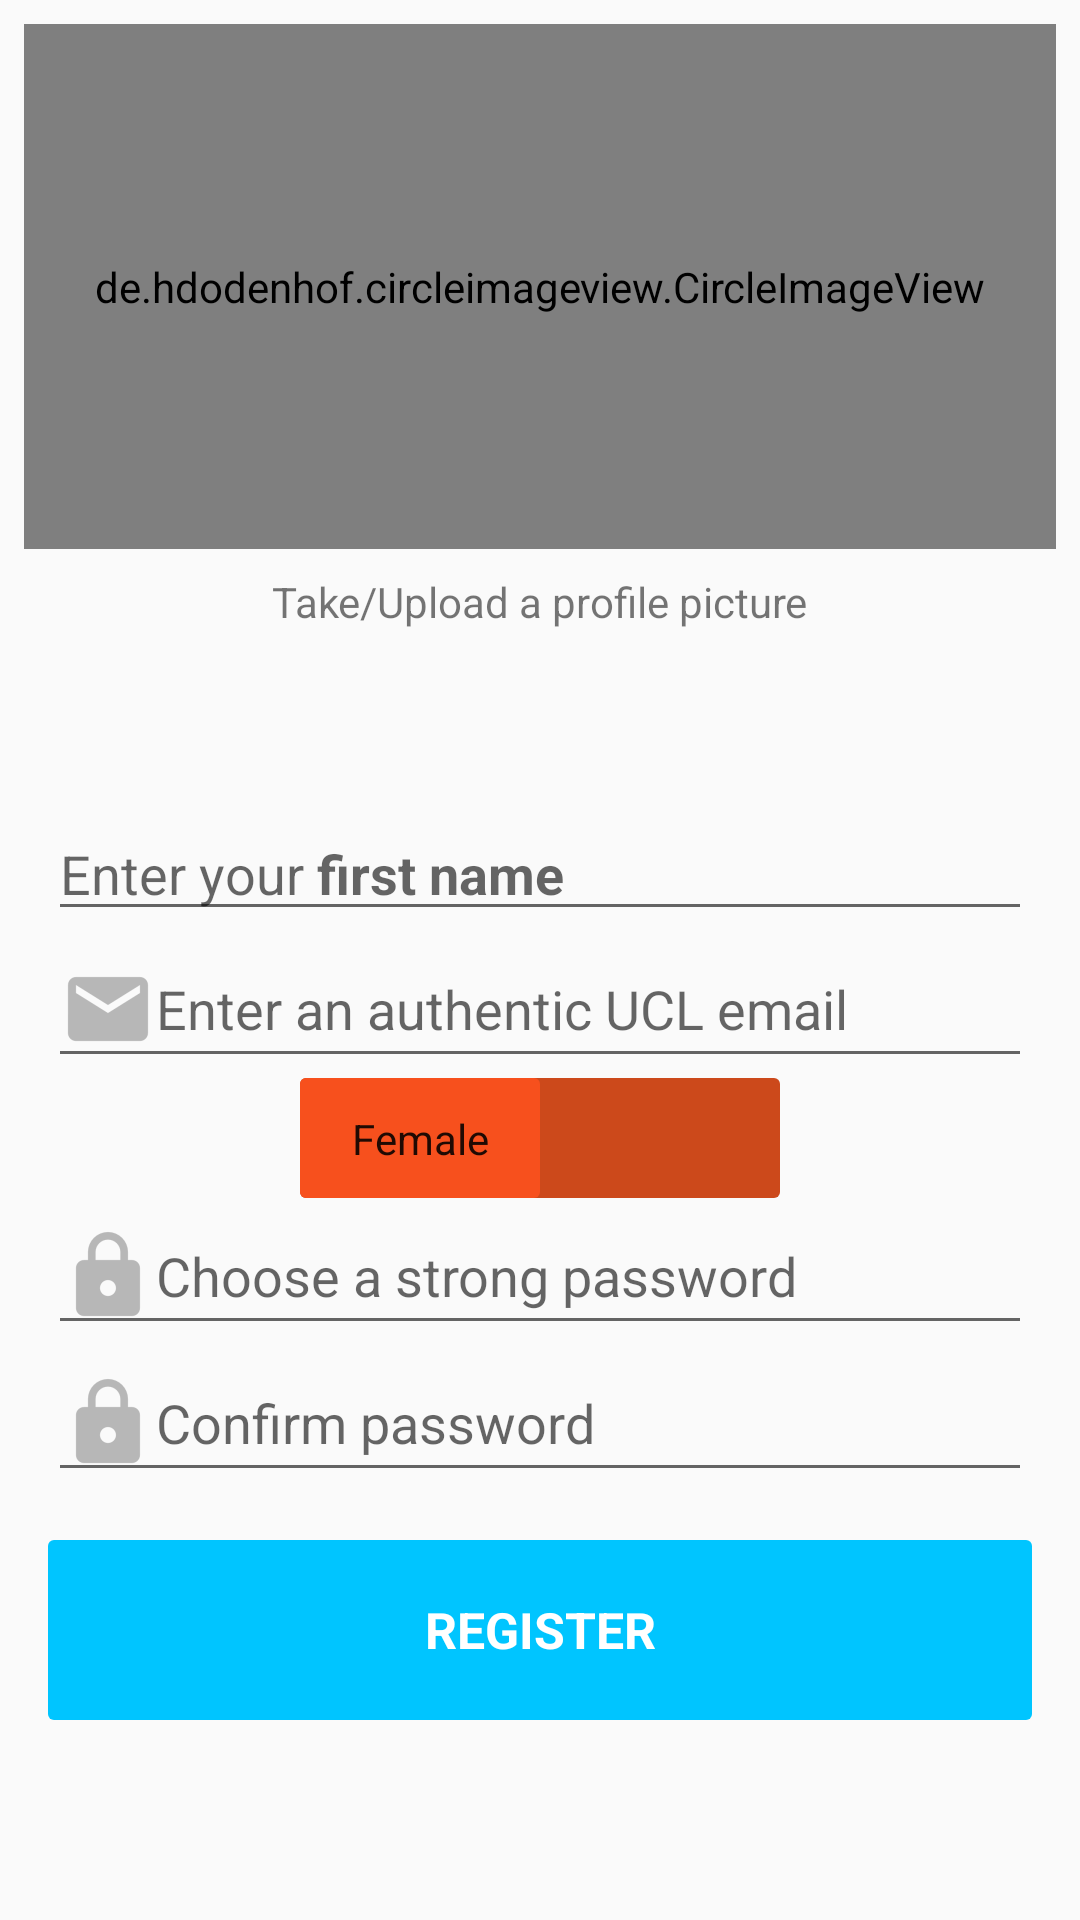

The Android layout XML behind this screen, and the referenced resources:
<!-- AndroidManifest.xml: application theme AppTheme -->
<!-- res/layout/activity_register.xml -->
<?xml version="1.0" encoding="utf-8"?>
<android.support.constraint.ConstraintLayout xmlns:android="http://schemas.android.com/apk/res/android"
    xmlns:app="http://schemas.android.com/apk/res-auto"
    xmlns:tools="http://schemas.android.com/tools"
    android:layout_width="match_parent"
    android:layout_height="match_parent"
    tools:context=".setup.RegisterActivity">

    <de.hdodenhof.circleimageview.CircleImageView
        android:id="@+id/imageView4"
        android:layout_width="match_parent"
        android:layout_height="175dp"
        android:layout_marginEnd="8dp"
        android:layout_marginStart="8dp"
        android:layout_marginTop="8dp"
        android:src="@drawable/ic_profile_white"
        app:civ_border_color="#CBCBCB"
        app:civ_border_width="10dp"
        app:layout_constraintEnd_toEndOf="parent"
        app:layout_constraintStart_toStartOf="parent"
        app:layout_constraintTop_toTopOf="parent" />

    <TextView
        android:id="@+id/textView4"
        android:layout_width="wrap_content"
        android:layout_height="wrap_content"
        android:layout_marginEnd="8dp"
        android:layout_marginStart="8dp"
        android:paddingTop="8dp"
        android:text="@string/hint_profile_picture"
        app:layout_constraintEnd_toEndOf="parent"
        app:layout_constraintStart_toStartOf="parent"
        app:layout_constraintTop_toBottomOf="@+id/imageView4"
        tools:text="@string/hint_profile_picture" />

    <LinearLayout
        android:layout_width="match_parent"
        android:layout_height="wrap_content"
        android:layout_marginBottom="8dp"
        android:layout_marginLeft="16dp"
        android:layout_marginRight="16dp"
        android:orientation="vertical"
        app:layout_constraintBottom_toBottomOf="parent"
        app:layout_constraintEnd_toEndOf="parent"
        app:layout_constraintStart_toStartOf="parent"
        app:layout_constraintTop_toBottomOf="@+id/textView4">

        <EditText
            android:id="@+id/editFirstName"
            android:layout_width="match_parent"
            android:layout_height="wrap_content"
            android:drawableStart="@drawable/ic_profile_white"
            android:ems="10"
            android:hint="@string/hint_first_name"
            android:inputType="text|textEmailAddress" />

        <EditText
            android:id="@+id/editEmail"
            android:layout_width="match_parent"
            android:layout_height="wrap_content"
            android:drawableStart="@drawable/ic_mail_white"
            android:ems="10"
            android:hint="@string/hint_enter_email"
            android:inputType="textEmailAddress" />

        <android.support.constraint.ConstraintLayout
            android:layout_width="match_parent"
            android:layout_height="match_parent">

            <android.support.v7.widget.SwitchCompat
                android:id="@+id/switchGender"
                android:layout_width="wrap_content"
                android:layout_height="wrap_content"
                android:enabled="true"
                android:gravity="center"
                android:textOff="@string/female"
                android:textOn="@string/male"
                android:thumb="@drawable/gender_switch_thumb"
                android:visibility="visible"
                app:layout_constraintBottom_toBottomOf="parent"
                app:layout_constraintEnd_toEndOf="parent"
                app:layout_constraintStart_toStartOf="parent"
                app:layout_constraintTop_toTopOf="parent"
                app:showText="true"
                app:track="@drawable/gender_switch_track" />

        </android.support.constraint.ConstraintLayout>

        <EditText
            android:id="@+id/editPassword"
            android:layout_width="match_parent"
            android:layout_height="wrap_content"
            android:drawableStart="@drawable/ic_lock_white"
            android:ems="10"
            android:hint="@string/hint_choose_password"
            android:inputType="textPassword" />

        <EditText
            android:id="@+id/editConfirmPassword"
            android:layout_width="match_parent"
            android:layout_height="wrap_content"
            android:drawableStart="@drawable/ic_lock_white"
            android:ems="10"
            android:hint="@string/hint_confirm_password"
            android:inputType="textPassword" />

        <Button
            android:id="@+id/registerButton"
            android:layout_width="match_parent"
            android:layout_height="60dp"
            android:layout_marginTop="16dp"
            android:background="@drawable/button_main"
            android:enabled="true"
            android:text="@string/finish_register"
            android:clickable="true"
            android:focusable="true"
            android:textColor="@color/colorText"
            app:layout_constraintEnd_toEndOf="parent"
            app:layout_constraintStart_toStartOf="parent"
            app:layout_constraintTop_toBottomOf="@id/editPasswordLogIn" />

    </LinearLayout>
</android.support.constraint.ConstraintLayout>
<!-- resources referenced by this layout -->
<resources>
  <color name="colorText">#FFFFFF</color>
  <!-- drawable button_main (drawable) -->
  <?xml version="1.0" encoding="utf-8"?>
  <ripple xmlns:android="http://schemas.android.com/apk/res/android"
      android:color="@color/colorPrimaryDark">
      <item>
          <shape android:shape="rectangle" >
              <corners
                  android:radius="2dp"
                  />
              <solid
                  android:color="@color/colorPrimary"
                  />
              <padding
                  android:left="0dp"
                  android:top="0dp"
                  android:right="0dp"
                  android:bottom="0dp"
                  />
              <size
                  android:width="270dp"
                  android:height="60dp"
                  />
          </shape>
      </item>
  </ripple>
  <!-- drawable gender_switch_thumb (drawable) -->
  <?xml version="1.0" encoding="utf-8"?>
  <layer-list xmlns:android="http://schemas.android.com/apk/res/android">
      <item>
          <shape android:shape="rectangle">
              <solid android:color="@color/switch_thumb_color" />
              <corners android:radius="2dp" />
              <size android:width="80dp"
                  android:height="40dp" />
          </shape>
      </item>
  </layer-list>
  <!-- drawable gender_switch_track (drawable) -->
  <?xml version="1.0" encoding="utf-8"?>
  <layer-list xmlns:android="http://schemas.android.com/apk/res/android">
      <item android:gravity="center_vertical|fill_horizontal">
          <shape android:shape="rectangle"
              android:tint="@color/switch_color">
              <corners android:radius="2dp" />
              <solid android:color="@color/colorPrimary" />
              <size android:height="40dp" />
          </shape>
      </item>
  </layer-list>
  <!-- drawable ic_lock_white: png bitmap (drawable-hdpi, 625 bytes) -->
  <!-- drawable ic_mail_white: png bitmap (drawable-hdpi, 639 bytes) -->
  <string name="female">Female</string>
  <string name="finish_register">REGISTER</string>
  <string name="hint_choose_password">Choose a strong password</string>
  <string name="hint_confirm_password">Confirm password</string>
  <string name="hint_enter_email">Enter an authentic UCL email</string>
  <string name="hint_first_name">Enter your <b>first name</b></string>
  <string name="hint_profile_picture">Take/Upload a profile picture</string>
  <string name="male">Male</string>
  <style name="AppTheme" parent="Theme.AppCompat.Light.NoActionBar">
          
          <item name="colorPrimary">@color/colorPrimary</item>
          <item name="colorPrimaryDark">@color/colorPrimaryDark</item>
          <item name="colorAccent">@color/colorAccent</item>
          <item name="android:buttonStyle">@style/Button</item>
          <item name="android:editTextStyle">@style/EditText</item>
      </style>
  <color name="colorPrimaryDark">#303F9F</color>
  <color name="colorPrimary">#00c5FF</color>
  <color name="colorAccent">#FFFFFF</color>
  <style name="Button">
          <item name="android:background">@drawable/button_main</item>
          <item name="android:layout_centerHorizontal">true</item>
          <item name="android:textAlignment">center</item>
          <item name="android:gravity">center</item>
          <item name="android:textColor">@color/colorText</item>
          <item name="android:textSize">50px</item>
          <item name="android:textStyle">bold</item>
      </style>
  <style name="EditText">
          <item name="android:textColor">@color/colorText</item>
      </style>
</resources>
